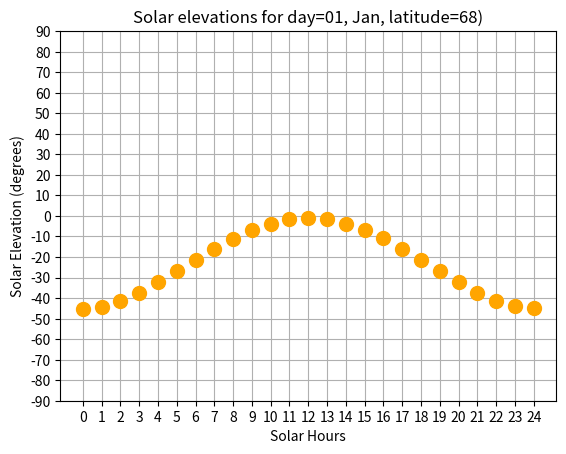

Generate this figure with matplotlib:
import numpy as np
import matplotlib.pyplot as plt
from datetime import date, timedelta


def nice_date_str(day_num):
    """
    Return a nice string representation of a day number
    :param day_num: number of days since the start of the year
    :return:
    """
    day_num = int(day_num)
    base_date = date(2022, 1, 1)
    delta = timedelta(days=day_num)
    the_date = base_date + delta
    return the_date.strftime("%d, %b")


def solar_declination(day_num, solar_hour):
    n = day_num + solar_hour / 24
    beta = 360 / 365 * (n + 10)
    return -23.44 * cos_d(beta)


def solar_hour_angle(solar_hour):
    return 15 * (solar_hour - 12)


def solar_elevation(latitude, day_num, solar_hour):
    hour_angle = solar_hour_angle(solar_hour)
    declination = solar_declination(day_num, solar_hour)
    elevation = asin_d(sin_d(latitude) * sin_d(declination) + cos_d(latitude) * cos_d(declination) * cos_d(hour_angle))
    return elevation


def cos_d(degrees):
    """ To save us converting to radians all the time """
    return np.cos(np.radians(degrees))


def sin_d(degrees):
    """ To save us converting to radians all the time """
    return np.sin(np.radians(degrees))


def asin_d(n):
    """ Returns the degrees such that sin(degrees) == n
    This is also know as the inverse sin function or arcsin.
    The stanard asin function returns the value in radians.
    This function converts the result to degrees
    """
    return np.degrees(np.arcsin(n))


def plot_elevation_over_day(latitude, day_num, number_of_points):
    """
    Plot the elevation of the sun over the day
    :param latitude: latitude in degrees
    :param day_num: number of days since the start of the year
    :param number_of_points: number of points to plot
    :return:
    """

    number_of_points = times_across_day(number_of_points)
    elevation = solar_elevation(latitude, day_num, number_of_points)
    plt.plot(number_of_points, elevation, color='orange', linestyle="", marker="o", markersize=10)
    plt.xticks(np.arange(0, 24 + 1, 1))
    plt.yticks(np.arange(-90, 90 + 1, 10))
    plt.xlabel("Solar Hours")
    plt.ylabel("Solar Elevation (degrees)")
    plt.title(f"Solar elevations for day={nice_date_str(day_num)}, latitude={np.around(latitude, 2)})")
    plt.grid()
    plt.show()


def times_across_day(days):
    """"Returns a numpy array of evenly spaced times between 0 and 24 inclusive"""
    return np.linspace(0, 24, days)


plot_elevation_over_day(68, 0, 25)
